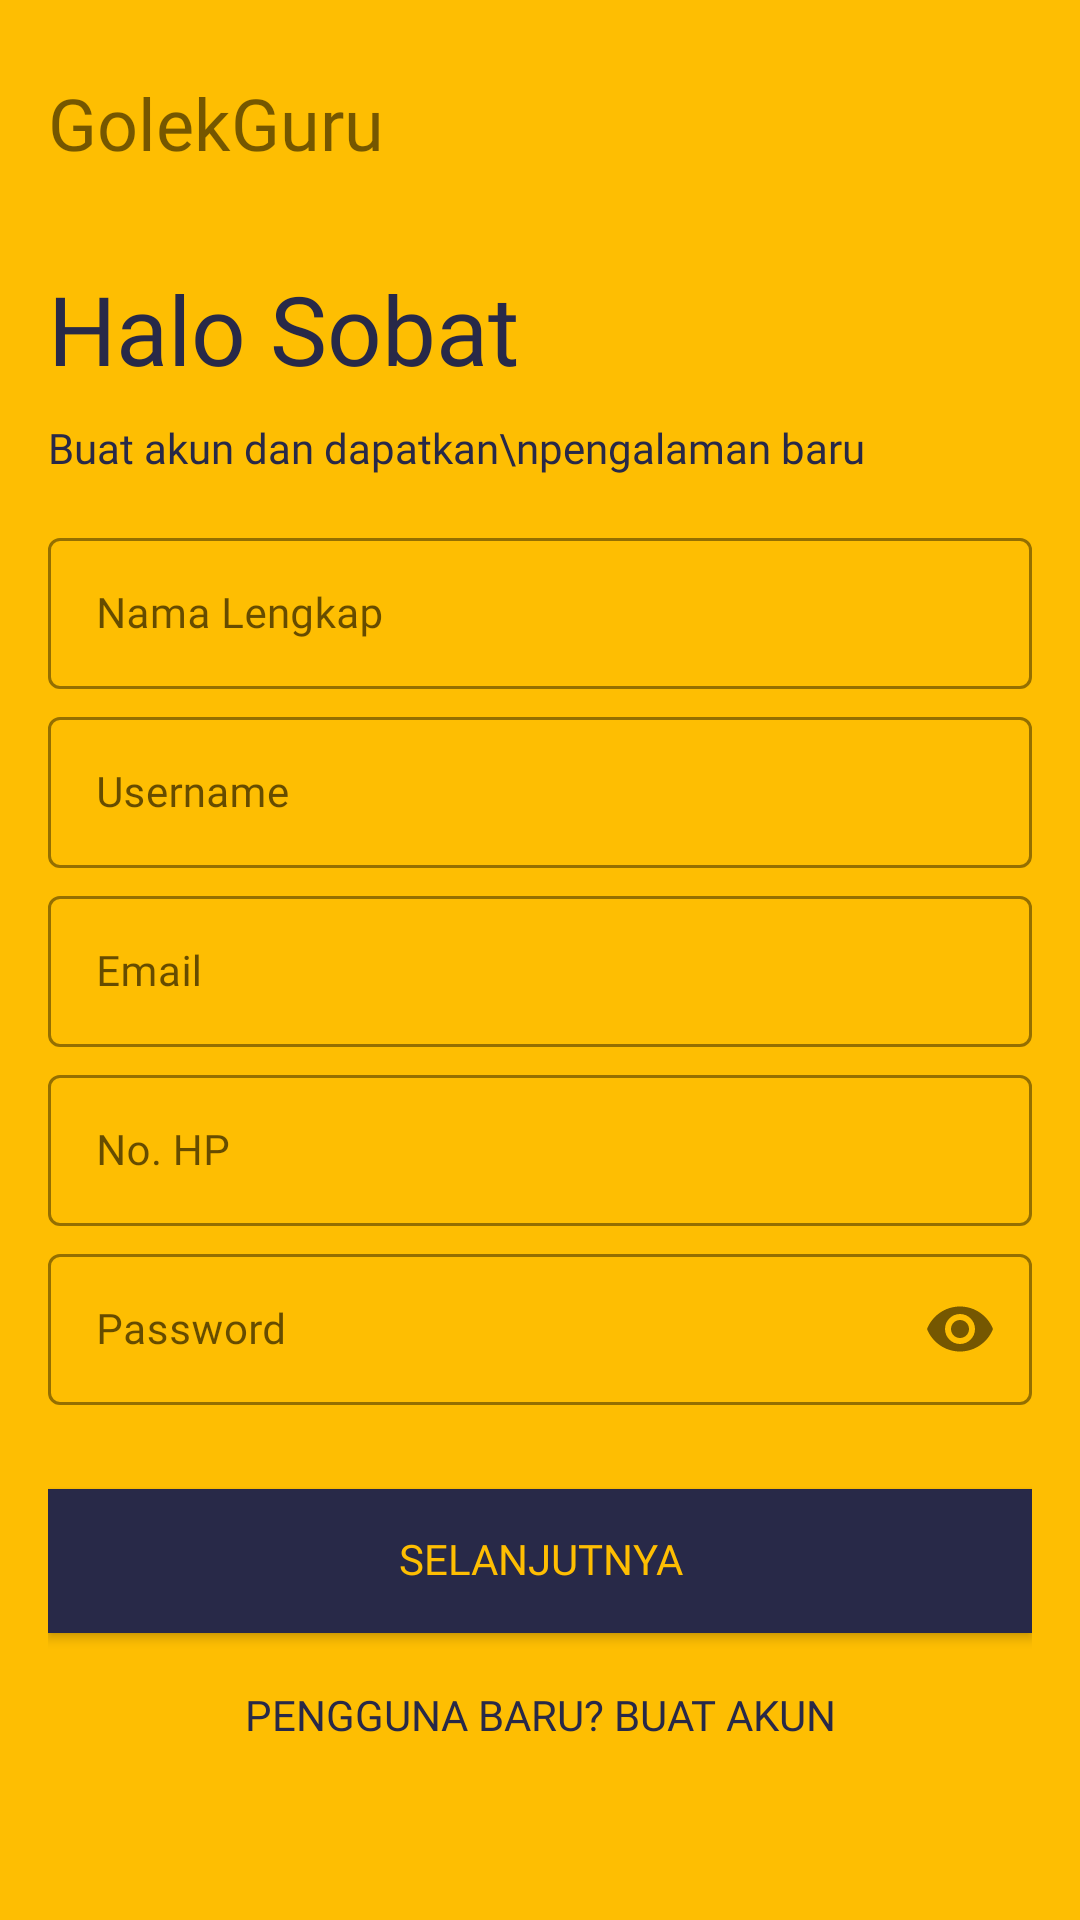

Reconstruct the res/layout file that produces this screen, plus the resources it refers to.
<!-- AndroidManifest.xml: activity theme ThemeAuth -->
<!-- res/layout/activity_sign_up.xml -->
<?xml version="1.0" encoding="utf-8"?>
<ScrollView xmlns:android="http://schemas.android.com/apk/res/android"
    xmlns:app="http://schemas.android.com/apk/res-auto"
    xmlns:tools="http://schemas.android.com/tools"
    android:layout_width="match_parent"
    android:layout_height="match_parent"
    android:background="@color/yellow"
    android:padding="16dp"
    tools:context=".SignUpActivity">

    <LinearLayout
        android:layout_width="match_parent"
        android:layout_height="wrap_content"
        android:layout_marginTop="12dp"
        android:orientation="vertical">

        <TextView
            android:id="@+id/sign_up_tv_app_name"
            android:layout_width="wrap_content"
            android:layout_height="wrap_content"
            android:fontFamily="@font/bangers_regular"
            android:includeFontPadding="false"
            android:text="GolekGuru "
            android:textAlignment="center"
            android:textSize="24sp"
            android:transitionName="trans_app_name" />

        <TextView
            android:id="@+id/sign_up_tv_caption"
            android:layout_width="wrap_content"
            android:layout_height="wrap_content"
            android:layout_marginTop="36dp"
            android:fontFamily="@font/bungee_regular"
            android:includeFontPadding="false"
            android:text="Halo Sobat"
            android:textColor="@color/textPrimary"
            android:textSize="32sp"
            android:transitionName="trans_caption" />

        <TextView
            android:id="@+id/sign_up_tv_desc"
            android:layout_width="wrap_content"
            android:layout_height="wrap_content"
            android:layout_marginTop="12dp"
            android:fontFamily="@font/poppins_light"
            android:includeFontPadding="false"
            android:text="Buat akun dan dapatkan\npengalaman baru"
            android:textColor="@color/textPrimary"
            android:textSize="14sp"
            android:transitionName="trans_desc" />

        <LinearLayout
            android:layout_width="match_parent"
            android:layout_height="wrap_content"
            android:layout_marginVertical="16dp"
            android:focusable="true"
            android:focusableInTouchMode="true"
            android:orientation="vertical">

            <com.google.android.material.textfield.TextInputLayout
                android:id="@+id/sign_up_til_full_name"
                style="@style/Widget.MaterialComponents.TextInputLayout.OutlinedBox"
                android:layout_width="match_parent"
                android:layout_height="wrap_content"
                android:hint="Nama Lengkap"
                app:boxStrokeColor="@color/textPrimary"
                app:hintTextColor="@color/textPrimary">

                <com.google.android.material.textfield.TextInputEditText
                    android:layout_width="match_parent"
                    android:layout_height="wrap_content"
                    android:fontFamily="@font/poppins_regular"
                    android:includeFontPadding="false"
                    android:inputType="text"
                    android:textColor="@color/textPrimary"
                    android:textSize="14sp" />

            </com.google.android.material.textfield.TextInputLayout>

            <com.google.android.material.textfield.TextInputLayout
                android:id="@+id/sign_up_til_username"
                style="@style/Widget.MaterialComponents.TextInputLayout.OutlinedBox"
                android:layout_width="match_parent"
                android:layout_height="wrap_content"
                android:layout_marginTop="4dp"
                android:hint="Username"
                android:transitionName="trans_username"
                app:boxStrokeColor="@color/textPrimary"
                app:hintTextColor="@color/textPrimary">

                <com.google.android.material.textfield.TextInputEditText
                    android:layout_width="match_parent"
                    android:layout_height="wrap_content"
                    android:fontFamily="@font/poppins_regular"
                    android:includeFontPadding="false"
                    android:inputType="text"
                    android:textColor="@color/textPrimary"
                    android:textSize="14sp" />

            </com.google.android.material.textfield.TextInputLayout>

            <com.google.android.material.textfield.TextInputLayout
                android:id="@+id/sign_up_til_email"
                style="@style/Widget.MaterialComponents.TextInputLayout.OutlinedBox"
                android:layout_width="match_parent"
                android:layout_height="wrap_content"
                android:layout_marginTop="4dp"
                android:hint="Email"
                app:boxStrokeColor="@color/textPrimary"
                app:hintTextColor="@color/textPrimary">

                <com.google.android.material.textfield.TextInputEditText
                    android:layout_width="match_parent"
                    android:layout_height="wrap_content"
                    android:fontFamily="@font/poppins_regular"
                    android:includeFontPadding="false"
                    android:inputType="textEmailAddress"
                    android:textColor="@color/textPrimary"
                    android:textSize="14sp" />

            </com.google.android.material.textfield.TextInputLayout>

            <com.google.android.material.textfield.TextInputLayout
                android:id="@+id/sign_up_til_phone"
                style="@style/Widget.MaterialComponents.TextInputLayout.OutlinedBox"
                android:layout_width="match_parent"
                android:layout_height="wrap_content"
                android:layout_marginTop="4dp"
                android:hint="No. HP"
                app:boxStrokeColor="@color/textPrimary"
                app:hintTextColor="@color/textPrimary">

                <com.google.android.material.textfield.TextInputEditText
                    android:layout_width="match_parent"
                    android:layout_height="wrap_content"
                    android:fontFamily="@font/poppins_regular"
                    android:includeFontPadding="false"
                    android:inputType="phone"
                    android:textColor="@color/textPrimary"
                    android:textSize="14sp" />

            </com.google.android.material.textfield.TextInputLayout>

            <com.google.android.material.textfield.TextInputLayout
                android:id="@+id/sign_up_til_password"
                style="@style/Widget.MaterialComponents.TextInputLayout.OutlinedBox"
                android:layout_width="match_parent"
                android:layout_height="wrap_content"
                android:layout_marginTop="4dp"
                android:hint="Password"
                android:transitionName="trans_password"
                app:boxStrokeColor="@color/textPrimary"
                app:hintTextColor="@color/textPrimary"
                app:passwordToggleEnabled="true">

                <com.google.android.material.textfield.TextInputEditText
                    android:layout_width="match_parent"
                    android:layout_height="wrap_content"
                    android:fontFamily="@font/poppins_regular"
                    android:includeFontPadding="false"
                    android:inputType="textPassword"
                    android:textColor="@color/textPrimary"
                    android:textSize="14sp" />

            </com.google.android.material.textfield.TextInputLayout>

        </LinearLayout>

        <Button
            android:id="@+id/sign_up_btn_next"
            android:layout_width="match_parent"
            android:layout_height="wrap_content"
            android:layout_marginTop="12dp"
            android:background="@color/textPrimary"
            android:fontFamily="@font/poppins_medium"
            android:includeFontPadding="false"
            android:onClick="callSignUpActivity2"
            android:text="Selanjutnya"
            android:textColor="@color/yellow"
            android:transitionName="trans_btn_submit" />

        <Button
            android:id="@+id/sign_up_btn_login"
            style="?android:attr/borderlessButtonStyle"
            android:layout_width="match_parent"
            android:layout_height="wrap_content"
            android:layout_margin="4dp"
            android:fontFamily="@font/poppins_medium"
            android:includeFontPadding="false"
            android:onClick="callLoginActivity"
            android:text="Pengguna baru? Buat akun"
            android:textColor="@color/textPrimary"
            android:transitionName="trans_btn_submit2" />

    </LinearLayout>

</ScrollView>
<!-- resources referenced by this layout -->
<resources>
  <color name="textPrimary">#282948</color>
  <color name="yellow">#FEBE02</color>
  <style name="ThemeAuth" parent="Theme.MaterialComponents.Light.NoActionBar.Bridge">
          
          <item name="colorPrimary">@color/colorPrimary</item>
          <item name="colorPrimaryDark">@color/colorPrimaryDark</item>
          <item name="colorAccent">@color/textPrimary</item>
          <item name="android:windowContentTransitions">true</item>
      </style>
  <color name="colorPrimary">#6200EE</color>
  <color name="colorPrimaryDark">#3700B3</color>
</resources>
